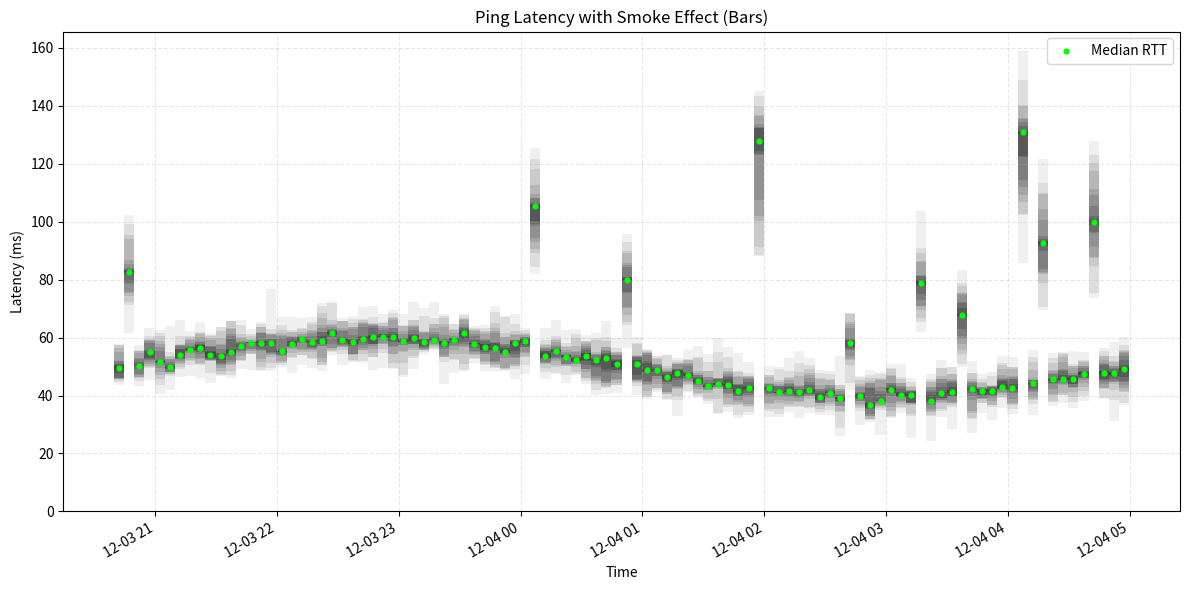

The matplotlib source for this figure:
#!/usr/bin/env python3
"""
Proof of concept: SmokePing-style smoke graph using matplotlib with BARS

This version uses stacked bars to create the columnar effect that
SmokePing's graphs have, rather than smooth area fills.
"""

import numpy as np
import matplotlib.pyplot as plt
from matplotlib.dates import date2num
from datetime import datetime, timedelta


def generate_synthetic_pings(num_timestamps=100, num_pings=20):
    """
    Generate synthetic ping data that simulates real network behavior.

    Returns:
        timestamps: list of datetime objects
        pings_data: 2D array of shape (num_timestamps, num_pings)
                    Each row contains num_pings samples for that timestamp
    """
    # Create timestamps (e.g., every 5 minutes)
    start_time = datetime.now() - timedelta(hours=8)
    timestamps = [start_time + timedelta(minutes=5*i) for i in range(num_timestamps)]

    # Generate realistic ping data
    pings_data = []
    base_latency = 50.0  # ms

    for i in range(num_timestamps):
        # Add a slow trend (day/night variations)
        trend = 10 * np.sin(i / num_timestamps * 2 * np.pi)

        # Add occasional congestion spikes
        if np.random.random() < 0.1:  # 10% chance of congestion
            spike = np.random.uniform(20, 80)
        else:
            spike = 0

        # Generate individual pings with normal distribution
        mean_latency = base_latency + trend + spike
        stddev = 5.0 + spike * 0.2  # More variance during spikes

        pings = np.random.normal(mean_latency, stddev, num_pings)
        pings = np.maximum(pings, 1.0)  # No negative latencies

        pings_data.append(pings)

    return timestamps, np.array(pings_data)


def calculate_smoke_bands(pings_data):
    """
    Calculate the smoke bands using SmokePing's algorithm.

    Returns:
        bands: list of dicts, each containing:
               - 'bottom': array of bottom values
               - 'height': array of height values (for stacking)
               - 'color': RGB color tuple
    """
    num_timestamps, num_pings = pings_data.shape

    # Sort pings at each timestamp
    sorted_pings = np.sort(pings_data, axis=1)

    # Calculate bands (pair outside-in)
    bands = []
    half = num_pings // 2

    for ibot in range(half):
        itop = num_pings - 1 - ibot

        # Calculate grayscale color (darker at extremes, lighter in middle)
        gray_value = int(190 / half * (half - ibot)) + 50
        color = f'#{gray_value:02x}{gray_value:02x}{gray_value:02x}'

        # For stacked bars, we need the bottom position and height
        bottom = sorted_pings[:, ibot]
        height = sorted_pings[:, itop] - sorted_pings[:, ibot]

        bands.append({
            'bottom': bottom,
            'height': height,
            'color': color
        })

    return bands


def plot_smoke_graph_bars(timestamps, pings_data, title="Ping Latency with Smoke Effect (Bars)"):
    """
    Create a SmokePing-style graph with matplotlib using stacked bars.
    """
    # Calculate median for the line
    median = np.median(pings_data, axis=1)

    # Calculate smoke bands
    bands = calculate_smoke_bands(pings_data)

    # Create the plot
    fig, ax = plt.subplots(figsize=(12, 6))

    # Convert timestamps to numbers for bar width calculation
    x = date2num(timestamps)

    # Calculate bar width (make bars touch each other with no gap)
    if len(x) > 1:
        # Width is the difference between timestamps
        width = np.min(np.diff(x))
    else:
        width = 1.0 / 24.0  # Default to 1 hour if only one point

    # Draw smoke bands as stacked bars
    # Start from the first band (darkest, outermost) and stack upward
    cumulative_bottom = None

    for i, band in enumerate(bands):
        if i == 0:
            # First band: draw from 0 to bottom, then stack the height
            # Actually, for the effect we want, we draw from bottom with height
            ax.bar(
                x,
                band['height'],
                width=width,
                bottom=band['bottom'],
                color=band['color'],
                linewidth=0,
                align='center',
                edgecolor='none'
            )
        else:
            # Subsequent bands stack on top
            ax.bar(
                x,
                band['height'],
                width=width,
                bottom=band['bottom'],
                color=band['color'],
                linewidth=0,
                align='center',
                edgecolor='none'
            )

    # Draw median as scatter plot on top
    ax.scatter(timestamps, median, color='#00ff00', s=20, label='Median RTT', zorder=100, linewidths=0)

    # Formatting
    ax.set_xlabel('Time')
    ax.set_ylabel('Latency (ms)')
    ax.set_title(title)
    ax.grid(True, alpha=0.3, linestyle='--', zorder=0)
    ax.legend()

    # Format x-axis to show times nicely
    fig.autofmt_xdate()

    # Set y-axis to start at 0
    ax.set_ylim(bottom=0)

    plt.tight_layout()
    return fig


def print_statistics(pings_data):
    """Print some statistics about the ping data."""
    print("Ping Statistics:")
    print(f"  Number of timestamps: {pings_data.shape[0]}")
    print(f"  Pings per timestamp: {pings_data.shape[1]}")
    print(f"  Overall median: {np.median(pings_data):.2f} ms")
    print(f"  Overall mean: {np.mean(pings_data):.2f} ms")
    print(f"  Overall std dev: {np.std(pings_data):.2f} ms")
    print(f"  Min: {np.min(pings_data):.2f} ms")
    print(f"  Max: {np.max(pings_data):.2f} ms")
    print()


if __name__ == '__main__':
    # Generate synthetic data
    print("Generating synthetic ping data...")
    timestamps, pings_data = generate_synthetic_pings(num_timestamps=100, num_pings=20)

    print_statistics(pings_data)

    # Create the smoke graph with bars
    print("Creating smoke graph with bars...")
    fig = plot_smoke_graph_bars(timestamps, pings_data)

    # Save to file
    output_file = 'smoke_poc_bars_output.png'
    plt.savefig(output_file, dpi=150, bbox_inches='tight')
    print(f"Graph saved to: {output_file}")

    # Show the plot
    plt.show()

    print("\nThe 'smoke' columns show the distribution of ping times:")
    print("  - Darker gray = rare outliers (min/max)")
    print("  - Lighter gray = common variance (closer to median)")
    print("  - Green dots = median latency")
    print("  - Each vertical bar represents one measurement interval")
